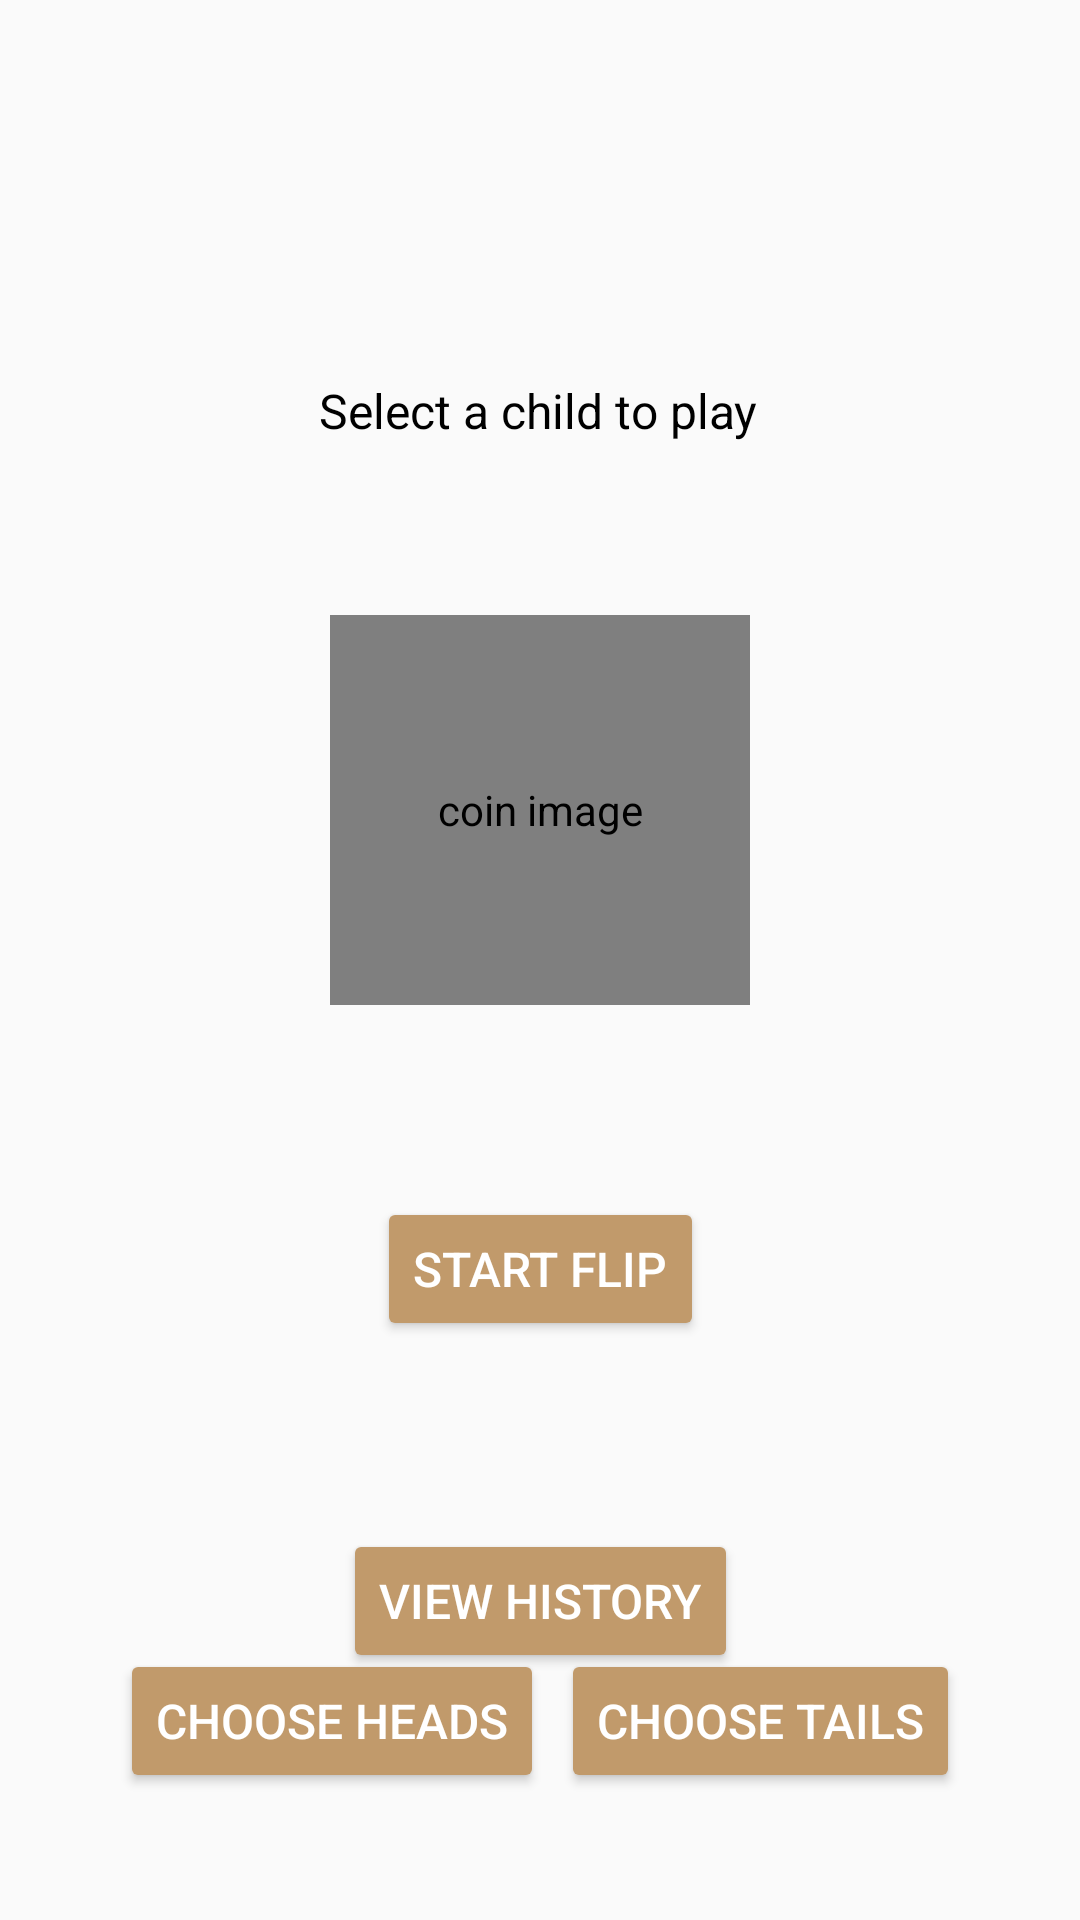

The Android layout XML behind this screen, and the referenced resources:
<!-- AndroidManifest.xml: application theme Theme.ParentApp -->
<!-- res/layout/content_flip_coin.xml -->
<?xml version="1.0" encoding="utf-8"?>
<androidx.constraintlayout.widget.ConstraintLayout xmlns:android="http://schemas.android.com/apk/res/android"
    xmlns:app="http://schemas.android.com/apk/res-auto"
    xmlns:toss="http://schemas.android.com/apk/res-auto"
    android:layout_width="match_parent"
    android:layout_height="match_parent"
    app:layout_behavior="@string/appbar_scrolling_view_behavior">

    
    <ImageView
        android:id="@+id/frame"
        android:layout_width="match_parent"
        android:layout_height="match_parent"
        android:contentDescription="@string/background_image"
        android:scaleType="fitXY"
        app:layout_constraintBottom_toBottomOf="parent"
        app:layout_constraintEnd_toEndOf="parent"
        app:srcCompat="@drawable/frame" />

    <Button
        android:id="@+id/viewButton"
        android:layout_width="wrap_content"
        android:layout_height="wrap_content"
        android:layout_marginBottom="20dp"
        android:backgroundTint="@color/button_color"
        android:text="@string/view_history"
        android:textColor="@color/white"
        android:textSize="16sp"
        app:layout_constraintBottom_toBottomOf="parent"
        app:layout_constraintEnd_toEndOf="parent"
        app:layout_constraintStart_toStartOf="parent"
        app:layout_constraintTop_toBottomOf="@+id/btnFlipCoin" />

    <TextView
        android:id="@+id/tvChildChoice"
        android:layout_width="180dp"
        android:layout_height="54dp"
        android:layout_marginTop="110dp"
        android:gravity="center"
        android:textColor="@color/black"
        android:textSize="16sp"
        app:layout_constraintEnd_toEndOf="parent"
        app:layout_constraintHorizontal_bias="0.497"
        app:layout_constraintStart_toStartOf="parent"
        app:layout_constraintTop_toTopOf="parent"
        android:text="@string/select_a_child_to_play"/>

    <Spinner
        android:id="@+id/spinner"
        android:layout_width="wrap_content"
        android:layout_height="wrap_content"
        android:layout_marginTop="170dp"
        app:layout_constraintEnd_toEndOf="parent"
        app:layout_constraintHorizontal_bias="0.497"
        app:layout_constraintTop_toBottomOf="@+id/tvChildChoice"
        app:layout_constraintStart_toStartOf="parent"
        app:layout_constraintTop_toTopOf="parent"
        style="@style/spinner_style"/>

    <Button
        android:id="@+id/btnFlipCoin"
        android:layout_width="wrap_content"
        android:layout_height="wrap_content"
        android:backgroundTint="@color/button_color"
        android:text="@string/start_flip"
        android:textColor="@color/white"
        android:textSize="16sp"
        app:layout_constraintBottom_toBottomOf="parent"
        app:layout_constraintEnd_toEndOf="@+id/btnChooseTails"
        app:layout_constraintStart_toStartOf="@+id/btnChooseHeads"
        app:layout_constraintTop_toBottomOf="@+id/spinner"
        app:layout_constraintTop_toTopOf="parent"
        app:layout_constraintVertical_bias="0.674" />

    <TextView
        android:id="@+id/tv_result"
        android:layout_width="wrap_content"
        android:layout_height="wrap_content"
        android:gravity="center"
        android:textColor="@color/black"
        android:textSize="20sp"
        app:layout_constraintBottom_toBottomOf="@+id/viewButton"
        app:layout_constraintEnd_toStartOf="@+id/btnChooseTails"
        app:layout_constraintStart_toEndOf="@+id/btnChooseHeads"
        app:layout_constraintTop_toTopOf="@+id/btnFlipCoin" />

    <ca.cmpt276.parentapp.UI.TossImageView
        android:id="@+id/tiv"
        android:layout_width="140dp"
        android:layout_height="130dp"
        android:layout_alignParentBottom="true"
        android:layout_centerHorizontal="true"
        android:layout_marginTop="64dp"
        android:layout_marginBottom="64dp"
        android:contentDescription="@string/coin_image"
        android:src="@drawable/front"
        app:layout_constraintBottom_toTopOf="@+id/btnFlipCoin"
        app:layout_constraintEnd_toEndOf="parent"
        app:layout_constraintStart_toStartOf="parent"
        app:layout_constraintTop_toBottomOf="@+id/tvChildChoice"
        app:layout_constraintVertical_bias="1.0"

        toss:circleCount="@integer/toss_default_circleCount"
        toss:duration="@integer/toss_default_duration"
        toss:frontDrawable="@drawable/front"
        toss:result="front"
        toss:reverseDrawable="@drawable/reverse"
        toss:startOffset="@integer/toss_default_startOffset"
        toss:xAxisDirection="clockwise"
        toss:yAxisDirection="none"
        toss:zAxisDirection="none" />

    <Button
        android:id="@+id/btnChooseHeads"
        android:layout_width="wrap_content"
        android:layout_height="wrap_content"
        android:layout_marginStart="40dp"
        android:layout_marginTop="40dp"
        android:backgroundTint="@color/button_color"
        android:text="@string/choose_heads"
        android:textColor="@color/white"
        android:textSize="16sp"
        app:layout_constraintStart_toStartOf="parent"
        app:layout_constraintTop_toBottomOf="@+id/btnFlipCoin"
        app:layout_constraintTop_toTopOf="@+id/viewButton" />

    <Button
        android:id="@+id/btnChooseTails"
        android:layout_width="wrap_content"
        android:layout_height="wrap_content"
        android:layout_marginTop="40dp"
        android:layout_marginEnd="40dp"
        android:backgroundTint="@color/button_color"
        android:gravity="center"
        android:text="@string/choose_tails"
        android:textColor="@color/white"
        android:textSize="16sp"
        app:layout_constraintEnd_toEndOf="parent"
        app:layout_constraintTop_toBottomOf="@+id/btnFlipCoin"
        app:layout_constraintTop_toTopOf="@+id/viewButton" />



</androidx.constraintlayout.widget.ConstraintLayout>
<!-- resources referenced by this layout -->
<resources>
  <color name="black">#FF000000</color>
  <color name="button_color">#C19A6B</color>
  <color name="white">#FFFFFFFF</color>
  <!-- drawable frame: png bitmap (drawable, 536770 bytes) -->
  <string name="background_image">background_image</string>
  <string name="choose_heads">Choose Heads</string>
  <string name="choose_tails">Choose Tails</string>
  <string name="coin_image">coin image</string>
  <string name="select_a_child_to_play">Select a child to play</string>
  <string name="start_flip">Start Flip</string>
  <string name="view_history">View History</string>
  <style name="spinner_style">
          <item name="android:background">@color/button_color</item>
      </style>
  <style name="Theme.ParentApp" parent="Theme.AppCompat.Light.DarkActionBar">
          
          <item name="colorPrimary">@color/purple_500</item>
          <item name="colorPrimaryDark">@color/purple_700</item>
          <item name="colorAccent">@color/teal_200</item>
          
      </style>
  <color name="purple_500">#FF6200EE</color>
  <color name="purple_700">#FF3700B3</color>
  <color name="teal_200">#FF03DAC5</color>
</resources>
